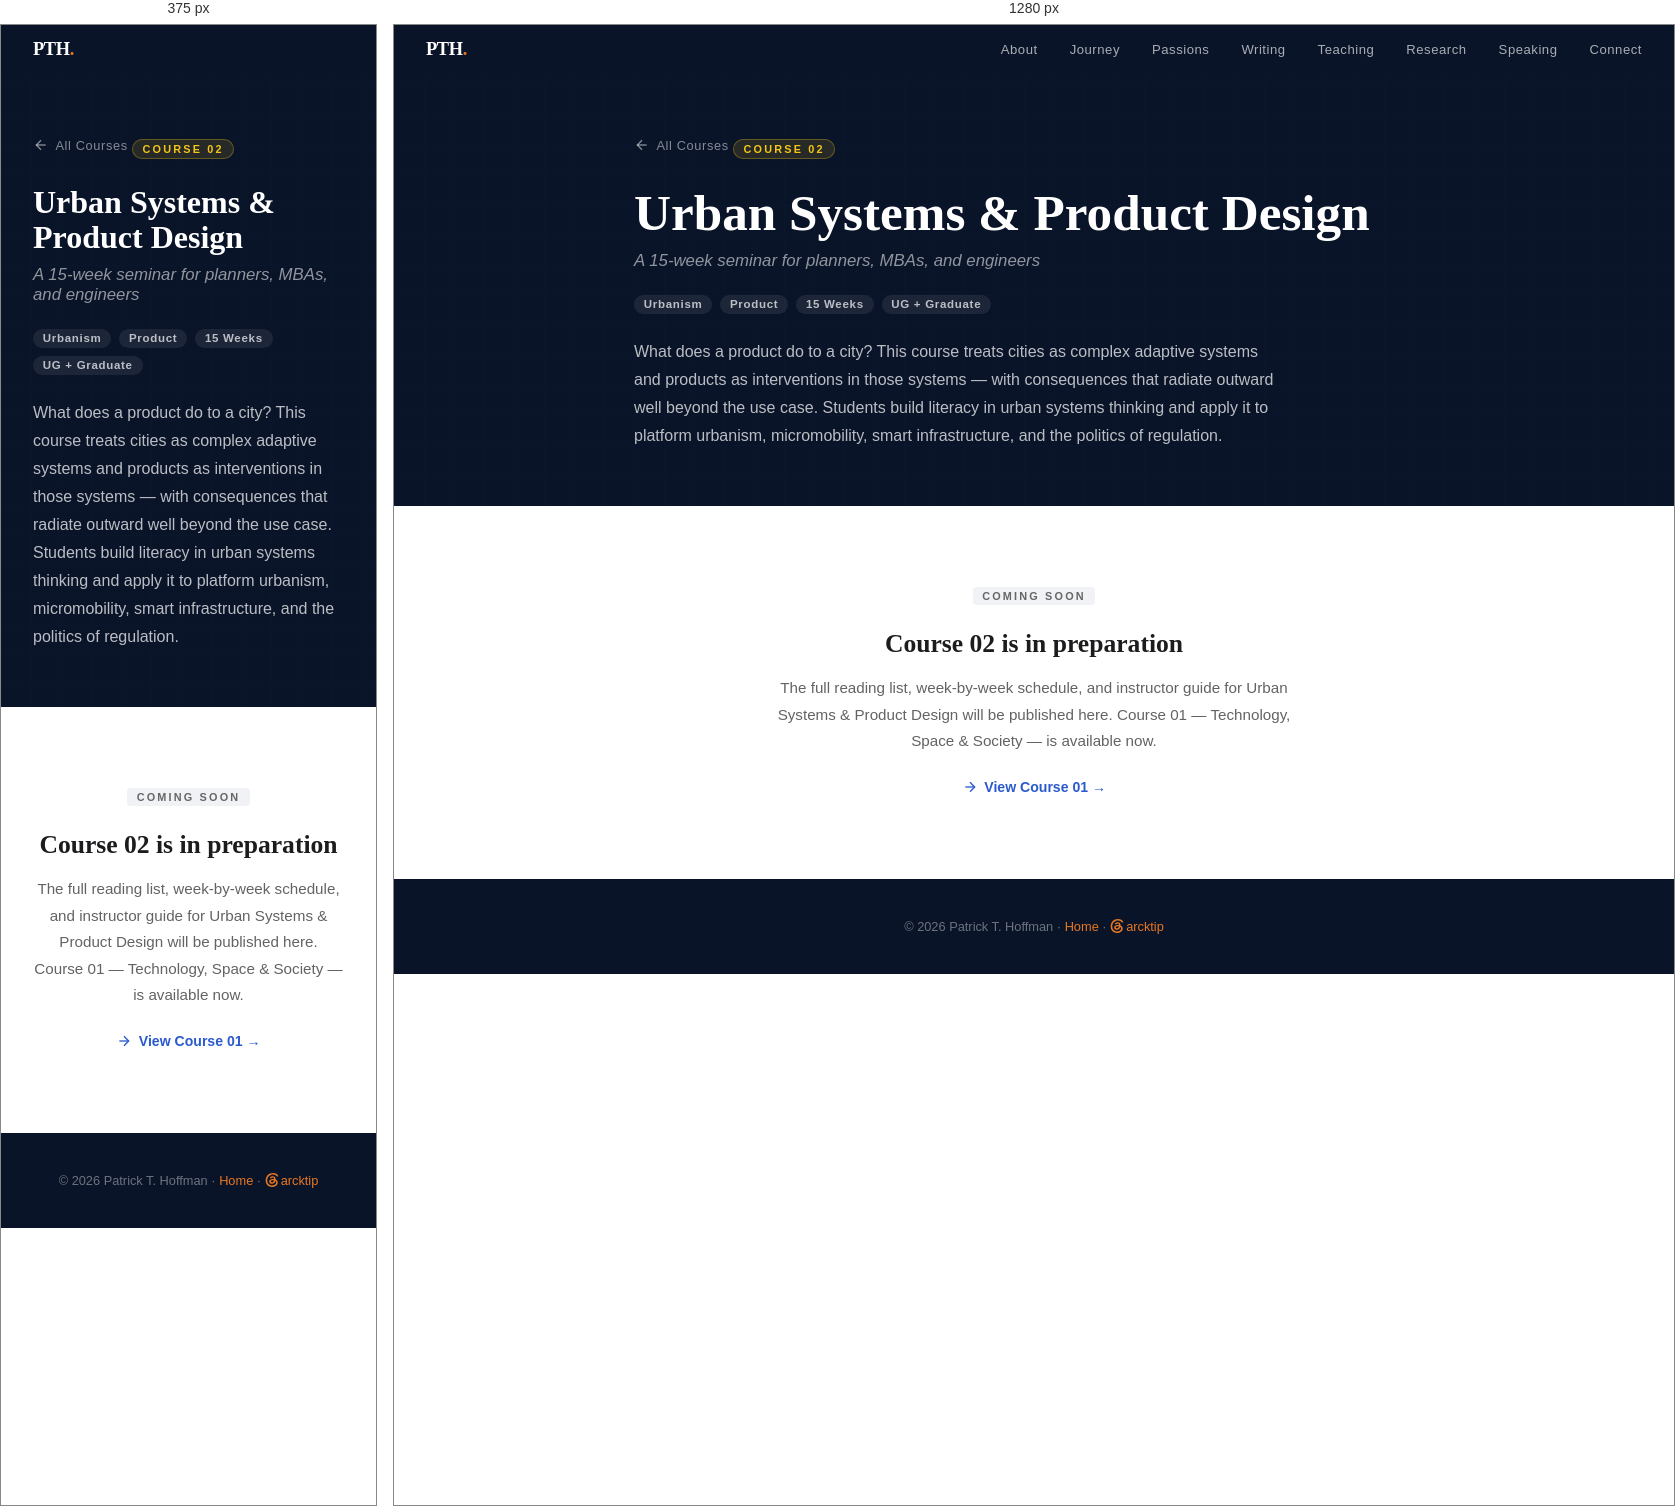
Rendered at 375 px and 1280 px, left to right.

<!-- file: course-02-urban-systems-product-design.html -->
<!DOCTYPE html>
<html lang="en">
<head>
  <!-- Google tag (gtag.js) -->
  <script async src="https://www.googletagmanager.com/gtag/js?id=G-2TKMRQXKMJ"></script>
  <script>
    window.dataLayer = window.dataLayer || [];
    function gtag(){dataLayer.push(arguments);}
    gtag('js', new Date());
    gtag('config', 'G-2TKMRQXKMJ');
  </script>
  <meta charset="UTF-8">
  <meta name="viewport" content="width=device-width, initial-scale=1.0">
  <title>Urban Systems & Product Design — Course 02 — Patrick T. Hoffman</title>
  <meta name="description" content="What does a product do to a city? A 15-week seminar for planners, MBAs, and engineers building technology for urban environments. Coming soon.">
  <link href="https://fonts.googleapis.com/css2?family=Playfair+Display:ital,wght@0,400;0,700;0,900;1,400&family=DM+Sans:ital,wght@0,400;0,500;0,700;1,400&display=swap" rel="stylesheet">
  <link rel="stylesheet" href="../css/shared.css">
  <style>
    .course-header {
      background: var(--navy-dark);
      padding: 7rem 2rem 3.5rem;
      position: relative;
      overflow: hidden;
    }
    .course-header::before {
      content: '';
      position: absolute;
      inset: 0;
      background:
        linear-gradient(rgba(26,58,138,0.12) 1px, transparent 1px),
        linear-gradient(90deg, rgba(26,58,138,0.12) 1px, transparent 1px);
      background-size: 30px 30px;
      opacity: 0.4;
    }
    .course-header-content {
      position: relative;
      z-index: 1;
      max-width: 800px;
      margin: 0 auto;
    }
    .course-number-pill {
      display: inline-block;
      font-size: 0.68rem;
      font-weight: 700;
      letter-spacing: 0.2em;
      text-transform: uppercase;
      color: var(--yellow);
      background: rgba(245,197,24,0.12);
      border: 1px solid rgba(245,197,24,0.3);
      padding: 0.3em 0.85em;
      border-radius: 20px;
      margin-bottom: 1.25rem;
    }
    .course-title {
      font-family: 'Playfair Display', serif;
      font-size: clamp(2rem, 5vw, 3.2rem);
      font-weight: 900;
      color: var(--white);
      line-height: 1.1;
      margin-bottom: 0.6rem;
    }
    .course-subtitle {
      font-size: 1.05rem;
      color: rgba(255,255,255,0.55);
      margin-bottom: 1.5rem;
      font-style: italic;
    }
    .course-chips {
      display: flex;
      flex-wrap: wrap;
      gap: 0.5rem;
      margin-bottom: 1.5rem;
    }
    .chip {
      font-size: 0.72rem;
      font-weight: 600;
      letter-spacing: 0.06em;
      color: rgba(255,255,255,0.7);
      background: rgba(255,255,255,0.08);
      border-radius: 20px;
      padding: 0.3em 0.85em;
    }
    .course-description {
      font-size: 1rem;
      line-height: 1.75;
      color: rgba(255,255,255,0.72);
      max-width: 640px;
    }
    .coming-soon-section {
      padding: 5rem 2rem;
      text-align: center;
    }
    .coming-soon-inner {
      max-width: 520px;
      margin: 0 auto;
    }
    .coming-soon-badge {
      display: inline-block;
      font-size: 0.68rem;
      font-weight: 700;
      letter-spacing: 0.2em;
      text-transform: uppercase;
      color: var(--text-muted);
      background: var(--grey-light);
      border-radius: 4px;
      padding: 0.3em 0.85em;
      margin-bottom: 1.5rem;
    }
    .coming-soon-inner h2 {
      font-family: 'Playfair Display', serif;
      font-size: 1.6rem;
      font-weight: 700;
      margin-bottom: 1rem;
      color: var(--charcoal);
    }
    .coming-soon-inner p {
      font-size: 0.95rem;
      line-height: 1.75;
      color: var(--text-secondary);
      margin-bottom: 1.5rem;
    }
    .back-btn {
      display: inline-flex;
      align-items: center;
      gap: 0.4rem;
      font-size: 0.88rem;
      font-weight: 600;
      color: var(--royal-light);
      text-decoration: none;
    }
    .back-btn:hover { opacity: 0.8; }
  </style>
</head>
<body>

<nav class="top-nav solid" id="topNav">
  <a href="../" class="nav-logo">PTH<span>.</span></a>
  <ul class="nav-links">
    <li><a href="https://www.patrickthoffman.com/#about">About</a></li>
    <li><a href="https://www.patrickthoffman.com/#journey">Journey</a></li>
    <li><a href="https://www.patrickthoffman.com/#passions">Passions</a></li>
    <li><a href="https://www.patrickthoffman.com/#writing">Writing</a></li>
    <li><a href="https://www.patrickthoffman.com/#teaching">Teaching</a></li>
    <li><a href="https://www.patrickthoffman.com/#research">Research</a></li>
    <li><a href="https://www.patrickthoffman.com/#speaking">Speaking</a></li>
    <li><a href="https://www.patrickthoffman.com/#connect">Connect</a></li>
  </ul>
</nav>
<script src="https://www.patrickthoffman.com/js/nav.js" defer></script>

<header class="course-header">
  <div class="course-header-content">
    <a href="./" class="article-back">
      <svg viewBox="0 0 24 24" fill="none" stroke="currentColor" stroke-width="2"><path d="M19 12H5"/><path d="M12 19l-7-7 7-7"/></svg>
      All Courses
    </a>
    <div class="course-number-pill">Course 02</div>
    <h1 class="course-title">Urban Systems &amp; Product Design</h1>
    <p class="course-subtitle">A 15-week seminar for planners, MBAs, and engineers</p>
    <div class="course-chips">
      <span class="chip">Urbanism</span>
      <span class="chip">Product</span>
      <span class="chip">15 Weeks</span>
      <span class="chip">UG + Graduate</span>
    </div>
    <p class="course-description">What does a product do to a city? This course treats cities as complex adaptive systems and products as interventions in those systems — with consequences that radiate outward well beyond the use case. Students build literacy in urban systems thinking and apply it to platform urbanism, micromobility, smart infrastructure, and the politics of regulation.</p>
  </div>
</header>

<section class="coming-soon-section">
  <div class="coming-soon-inner">
    <div class="coming-soon-badge">Coming Soon</div>
    <h2>Course 02 is in preparation</h2>
    <p>The full reading list, week-by-week schedule, and instructor guide for Urban Systems &amp; Product Design will be published here. Course 01 — Technology, Space &amp; Society — is available now.</p>
    <a href="course-01-technology-space-society.html" class="back-btn">
      <svg viewBox="0 0 24 24" width="16" height="16" fill="none" stroke="currentColor" stroke-width="2"><path d="M5 12h14"/><path d="M12 5l7 7-7 7"/></svg>
      View Course 01 →
    </a>
  </div>
</section>

<footer>
  <p>© 2026 Patrick T. Hoffman · <a href="../">Home</a> · <a href="https://www.threads.net/@arcktip" target="_blank" rel="noopener noreferrer"><svg xmlns="http://www.w3.org/2000/svg" viewBox="0 0 24 24" width="14" height="14" fill="currentColor" aria-hidden="true" style="vertical-align:-2px;margin-right:2px"><path d="M 18.263,11.097 C 18.233,7.611 16.344,5.511 13.152,5.511 C 11.021,5.511 9.23,6.474 8.289,8.01 L 10.351,9.448 C 10.886,8.605 11.623,7.905 12.979,7.905 C 14.507,7.905 15.297,8.755 15.523,10.336 C 14.785,10.223 14.047,10.163 13.287,10.163 C 9.162,10.163 7.219,12.03 7.219,14.499 C 7.219,16.968 9.162,18.489 12.023,18.489 C 15.162,18.489 17.036,16.374 17.804,13.754 C 18.602,14.115 19.152,14.958 19.152,16.223 C 19.152,19.611 15.245,21.456 11.932,21.456 C 7.047,21.456 3.855,18.248 3.855,13.032 C 3.855,6.64 8.078,2.545 13.754,2.545 C 17.563,2.545 19.445,4.216 20.725,6.459 L 22.833,4.984 C 21.44,2.078 18.331,-6.217e-15 13.664,-7.105e-15 C 6.226,-7.105e-15 1.167,5.277 1.167,12.934 C 1.167,19.935 6.12,24 12.023,24 C 16.901,24 21.832,21.154 21.832,16.284 C 21.832,13.739 20.371,12.053 18.263,11.097 L 18.263,11.097 M 11.932,15.952 C 10.856,15.952 9.907,15.44 9.907,14.499 C 9.907,13.016 11.729,12.565 13.513,12.565 C 14.191,12.565 14.853,12.61 15.44,12.738 C 15.019,14.665 13.769,15.952 11.932,15.952 L 11.932,15.952 L 11.932,15.952"/></svg>arcktip</a></p>
</footer>

</body>
</html>


/* @media block from shared.css */
@media (max-width: 768px) {
  .nav-toggle { display: inline-flex; }
  .nav-links {
    display: none;
    position: absolute; top: 100%; left: 0; right: 0;
    flex-direction: column; gap: 0;
    background: rgba(10,20,40,0.97);
    -webkit-backdrop-filter: blur(12px); backdrop-filter: blur(12px);
    padding: 0.4rem 0;
    box-shadow: 0 10px 28px rgba(0,0,0,0.35);
    border-top: 1px solid rgba(255,255,255,0.08);
  }
  .nav-links.open { display: flex; }
  .nav-links li { width: 100%; }
  .nav-links a { display: block; padding: 0.85rem 2rem; font-size: 0.95rem; color: rgba(255,255,255,0.82); }
  .nav-links a:hover { background: rgba(255,255,255,0.06); color: var(--white); }
}

/* @media block from shared.css */
@media (max-width: 768px) {
  .article-header { padding: 7rem 1.5rem 3rem; }
  .article-body { padding: 3rem 1.5rem 4rem; }
  .article-author { padding: 0 1.5rem 3rem; }
  .more-essays { padding: 0 1.5rem 4rem; }
  .author-card { flex-direction: column; text-align: center; }
  .author-links { justify-content: center; }
  .pullquote p { font-size: 1.15rem; }
}